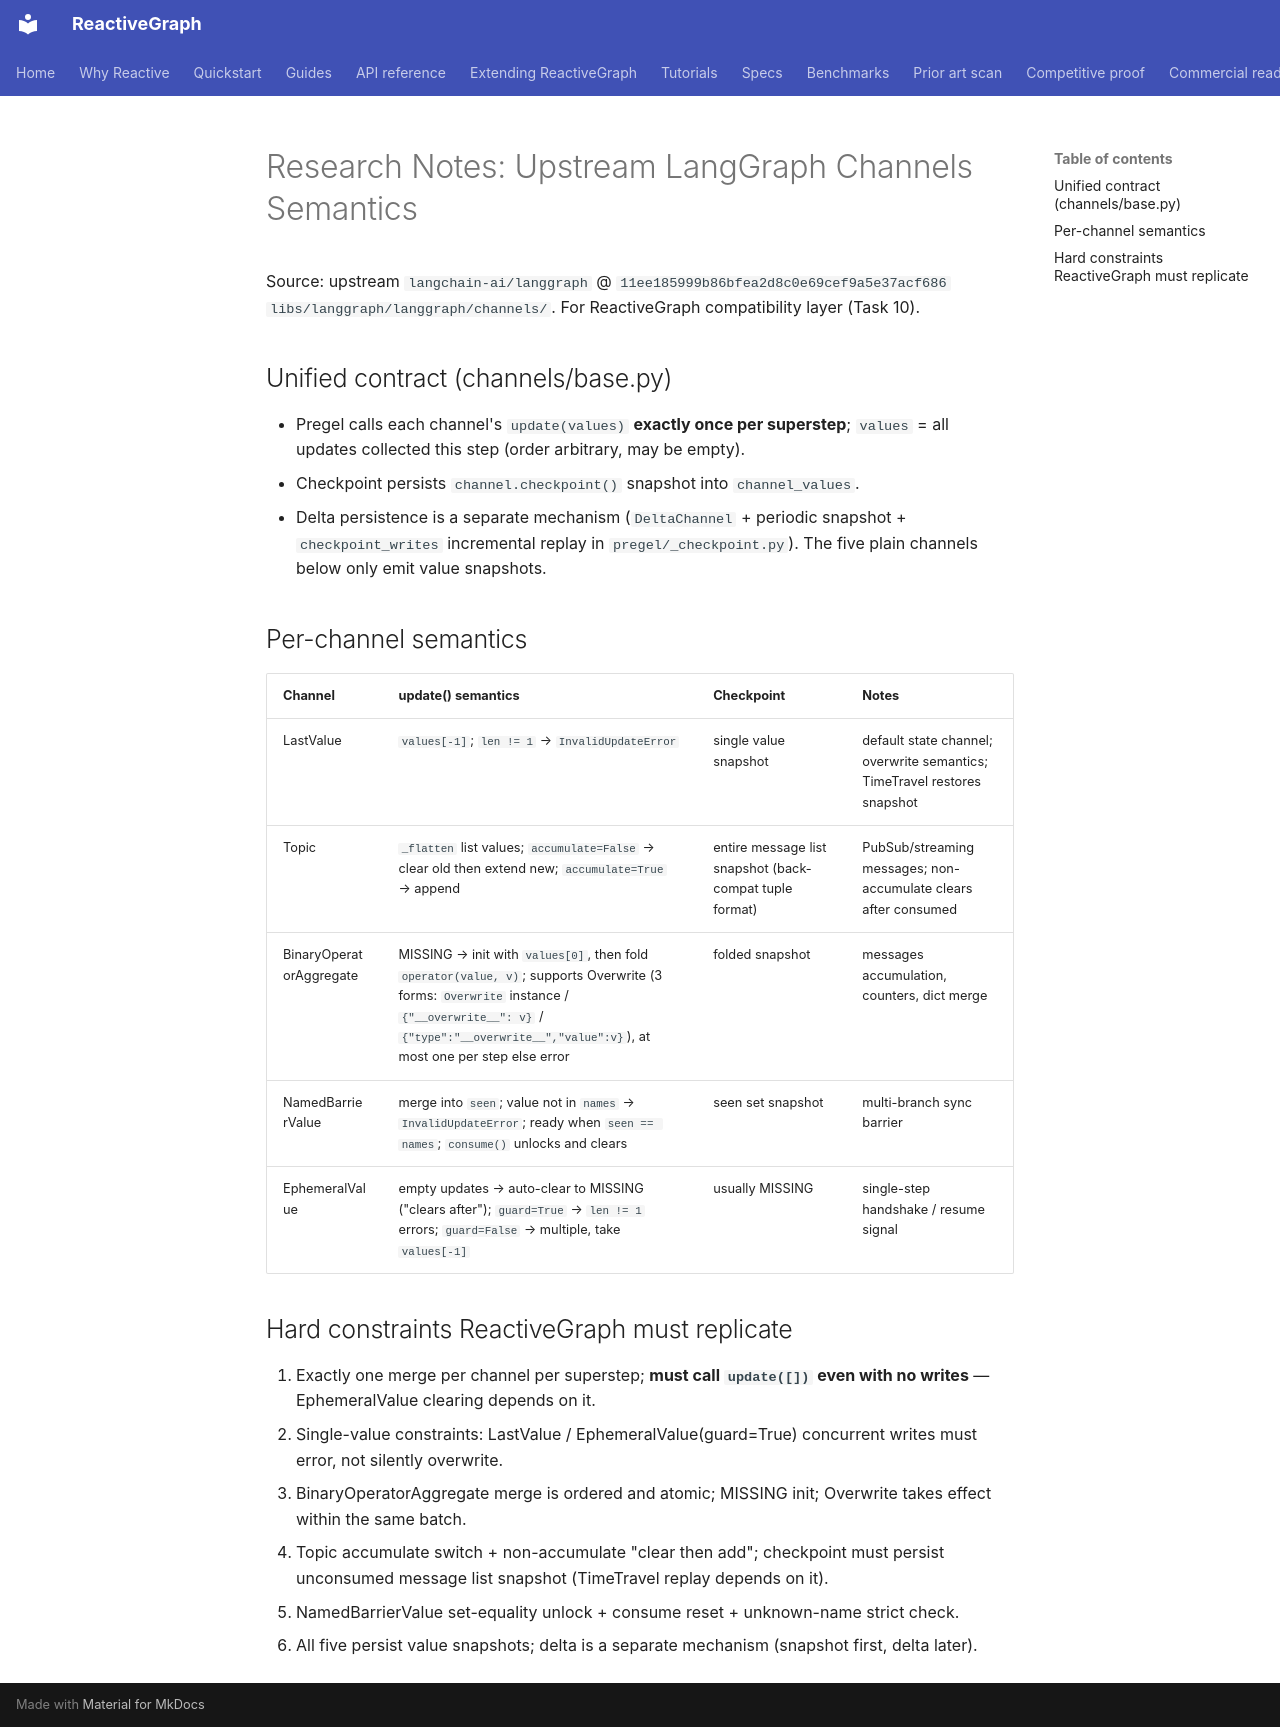

repository: from000/reactive-graph · page: research/upstream-channels/index.html · generator: mkdocs

# Research Notes: Upstream LangGraph Channels Semantics

Source: upstream `langchain-ai/langgraph` @ `11ee185999b86bfea2d8c0e69cef9a5e37acf686`
`libs/langgraph/langgraph/channels/`. For ReactiveGraph compatibility layer (Task 10).

## Unified contract (channels/base.py)

- Pregel calls each channel's `update(values)` **exactly once per superstep**;
  `values` = all updates collected this step (order arbitrary, may be empty).
- Checkpoint persists `channel.checkpoint()` snapshot into `channel_values`.
- Delta persistence is a separate mechanism (`DeltaChannel` + periodic snapshot +
  `checkpoint_writes` incremental replay in `pregel/_checkpoint.py`). The five
  plain channels below only emit value snapshots.

## Per-channel semantics

| Channel | update() semantics | Checkpoint | Notes |
|---|---|---|---|
| LastValue | `values[-1]`; `len != 1` → `InvalidUpdateError` | single value snapshot | default state channel; overwrite semantics; TimeTravel restores snapshot |
| Topic | `_flatten` list values; `accumulate=False` → clear old then extend new; `accumulate=True` → append | entire message list snapshot (back-compat tuple format) | PubSub/streaming messages; non-accumulate clears after consumed |
| BinaryOperatorAggregate | MISSING → init with `values[0]`, then fold `operator(value, v)`; supports Overwrite (3 forms: `Overwrite` instance / `{"__overwrite__": v}` / `{"type":"__overwrite__","value":v}`), at most one per step else error | folded snapshot | messages accumulation, counters, dict merge |
| NamedBarrierValue | merge into `seen`; value not in `names` → `InvalidUpdateError`; ready when `seen == names`; `consume()` unlocks and clears | seen set snapshot | multi-branch sync barrier |
| EphemeralValue | empty updates → auto-clear to MISSING ("clears after"); `guard=True` → `len != 1` errors; `guard=False` → multiple, take `values[-1]` | usually MISSING | single-step handshake / resume signal |

## Hard constraints ReactiveGraph must replicate

1. Exactly one merge per channel per superstep; **must call `update([])` even with no
   writes** — EphemeralValue clearing depends on it.
2. Single-value constraints: LastValue / EphemeralValue(guard=True) concurrent
   writes must error, not silently overwrite.
3. BinaryOperatorAggregate merge is ordered and atomic; MISSING init; Overwrite
   takes effect within the same batch.
4. Topic accumulate switch + non-accumulate "clear then add"; checkpoint must
   persist unconsumed message list snapshot (TimeTravel replay depends on it).
5. NamedBarrierValue set-equality unlock + consume reset + unknown-name strict check.
6. All five persist value snapshots; delta is a separate mechanism (snapshot first,
   delta later).
